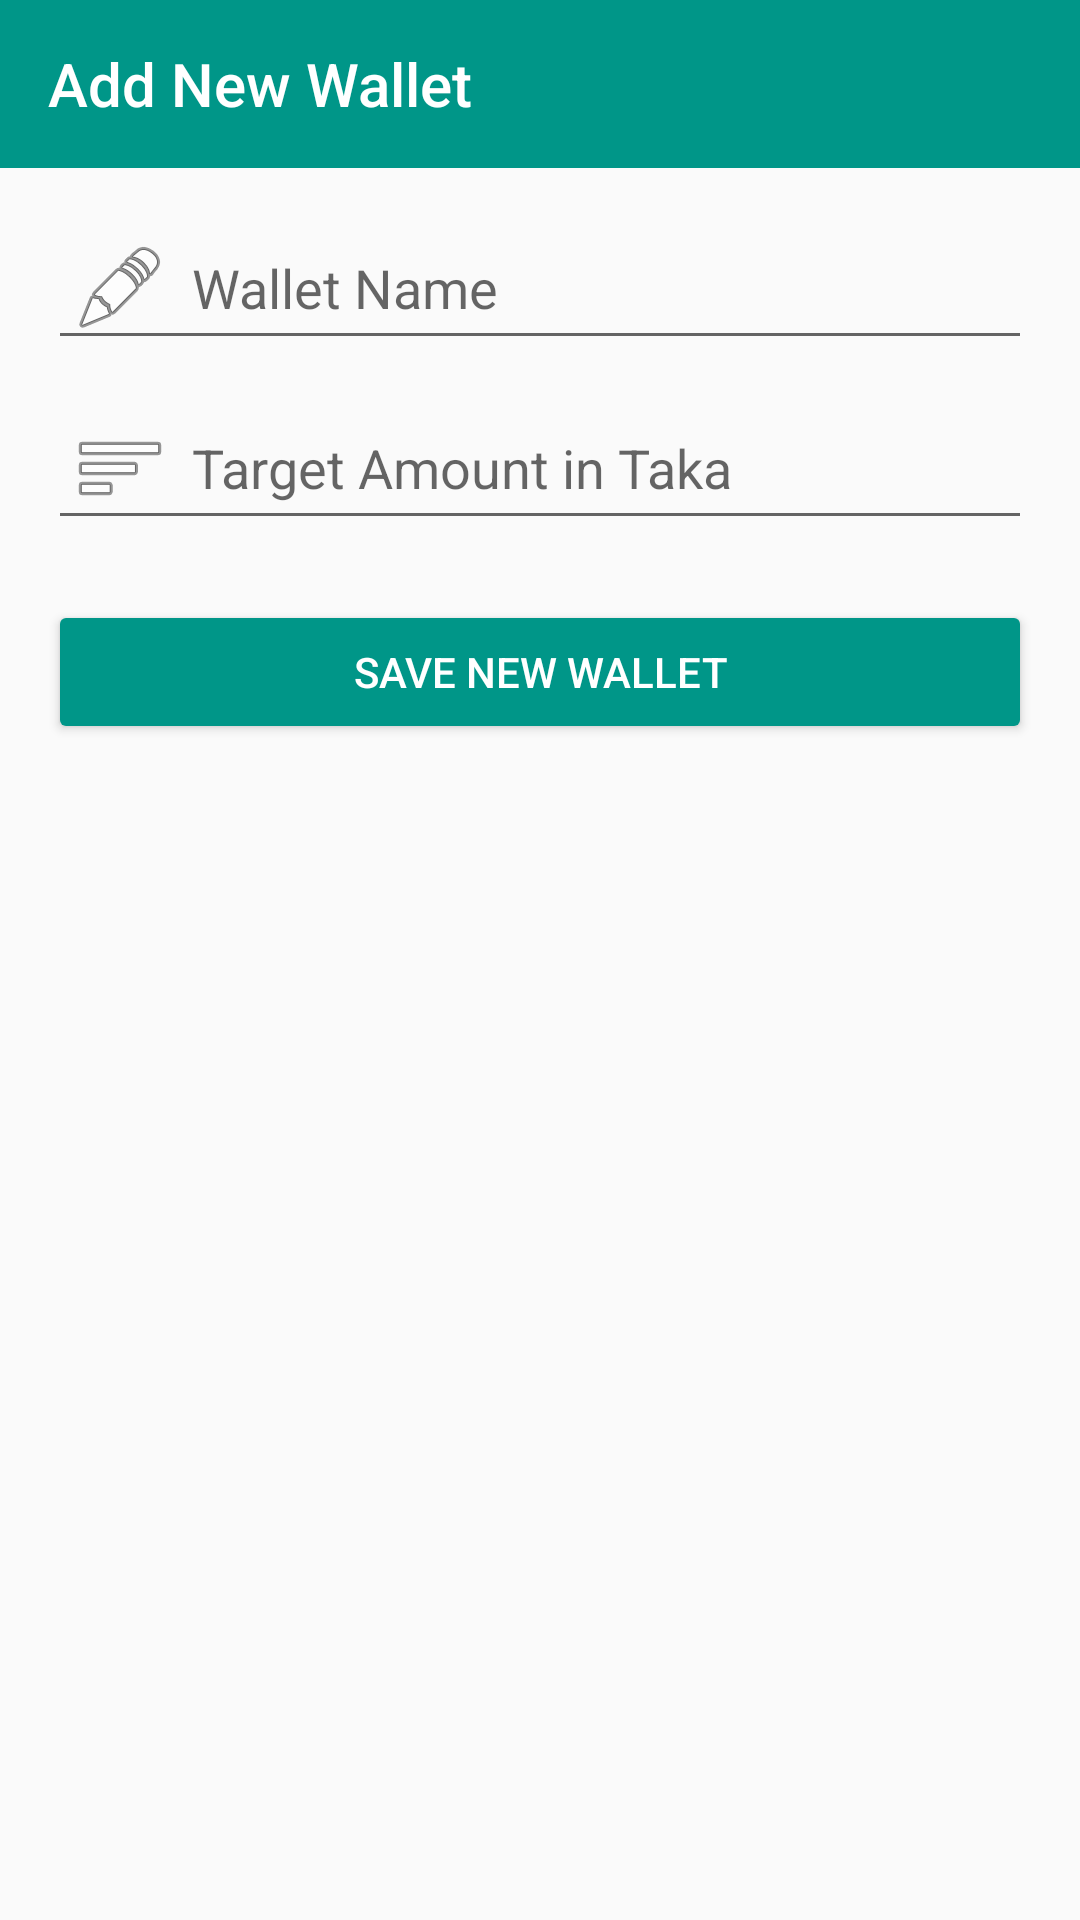

Reconstruct the res/layout file that produces this screen, plus the resources it refers to.
<!-- AndroidManifest.xml: application theme Theme.AppCompat.Light.NoActionBar -->
<!-- res/layout/activity_add_wallet.xml -->
<?xml version="1.0" encoding="utf-8"?>
<androidx.drawerlayout.widget.DrawerLayout
    xmlns:android="http://schemas.android.com/apk/res/android"
    xmlns:app="http://schemas.android.com/apk/res-auto"
    xmlns:tools="http://schemas.android.com/tools"
    android:id="@+id/drawer_layout_add_wallet"
    android:layout_width="match_parent"
    android:layout_height="match_parent"
    tools:context="wallet.ui.AddWalletActivity">

    
    <androidx.constraintlayout.widget.ConstraintLayout
        android:layout_width="match_parent"
        android:layout_height="match_parent">

        
        <androidx.appcompat.widget.Toolbar
            android:id="@+id/toolbar_add_wallet"
            android:layout_width="match_parent"
            android:layout_height="?attr/actionBarSize"
            android:background="@color/colorPrimary"
            app:title="Add New Wallet"
            app:titleTextColor="@android:color/white"
            app:popupTheme="@style/ThemeOverlay.AppCompat.Light"
            app:layout_constraintTop_toTopOf="parent" />

        
        <ScrollView
            android:layout_width="match_parent"
            android:layout_height="0dp"
            app:layout_constraintTop_toBottomOf="@id/toolbar_add_wallet"
            app:layout_constraintBottom_toBottomOf="parent">

            <LinearLayout
                android:layout_width="match_parent"
                android:layout_height="wrap_content"
                android:orientation="vertical"
                android:padding="16dp">

                <EditText
                    android:id="@+id/etWalletName"
                    android:layout_width="match_parent"
                    android:layout_height="wrap_content"
                    android:hint="Wallet Name"
                    android:inputType="textPersonName"
                    android:drawableStart="@android:drawable/ic_menu_edit"
                    android:drawablePadding="8dp"
                    android:padding="8dp" />

                <EditText
                    android:id="@+id/etWalletTarget"
                    android:layout_width="match_parent"
                    android:layout_height="wrap_content"
                    android:hint="Target Amount in Taka"
                    android:inputType="numberDecimal"
                    android:drawableStart="@android:drawable/ic_menu_sort_by_size"
                    android:drawablePadding="8dp"
                    android:padding="8dp"
                    android:layout_marginTop="12dp" />

                <Button
                    android:id="@+id/btnSaveWallet"
                    android:layout_width="match_parent"
                    android:layout_height="wrap_content"
                    android:text="@string/btn_text_save_wallet"
                    android:layout_marginTop="20dp"
                    android:backgroundTint="@color/colorPrimary"
                    android:textColor="@android:color/white" />
            </LinearLayout>
        </ScrollView>

    </androidx.constraintlayout.widget.ConstraintLayout>

    
    <com.google.android.material.navigation.NavigationView
        android:id="@+id/nav_view_add_wallet"
        android:layout_width="wrap_content"
        android:layout_height="match_parent"
        android:layout_gravity="start"
        app:menu="@menu/drawer_menu"
        app:headerLayout="@layout/nav_header" />

</androidx.drawerlayout.widget.DrawerLayout>
<!-- res/layout/nav_header.xml (included above) -->
<?xml version="1.0" encoding="utf-8"?>
<LinearLayout xmlns:android="http://schemas.android.com/apk/res/android"
    android:layout_width="match_parent"
    android:layout_height="wrap_content"
    android:orientation="vertical"
    android:padding="16dp">

    <ImageView
        android:id="@+id/nav_header_image"
        android:layout_width="wrap_content"
        android:layout_height="wrap_content"
        android:src="@drawable/ic_launcher_foreground" />

    <TextView
        android:id="@+id/nav_header_title"
        android:layout_width="wrap_content"
        android:layout_height="wrap_content"
        android:text="Your Full Name\n\nThis app is developed by A.Y. Siam"
        android:textSize="18sp" />

</LinearLayout>
<!-- resources referenced by this layout -->
<resources>
  <color name="colorPrimary">#009688</color>
  <!-- drawable ic_launcher_foreground: vector/xml drawable (drawable, 2336 chars, omitted) -->
  <string name="btn_text_save_wallet">Save New Wallet</string>
</resources>
